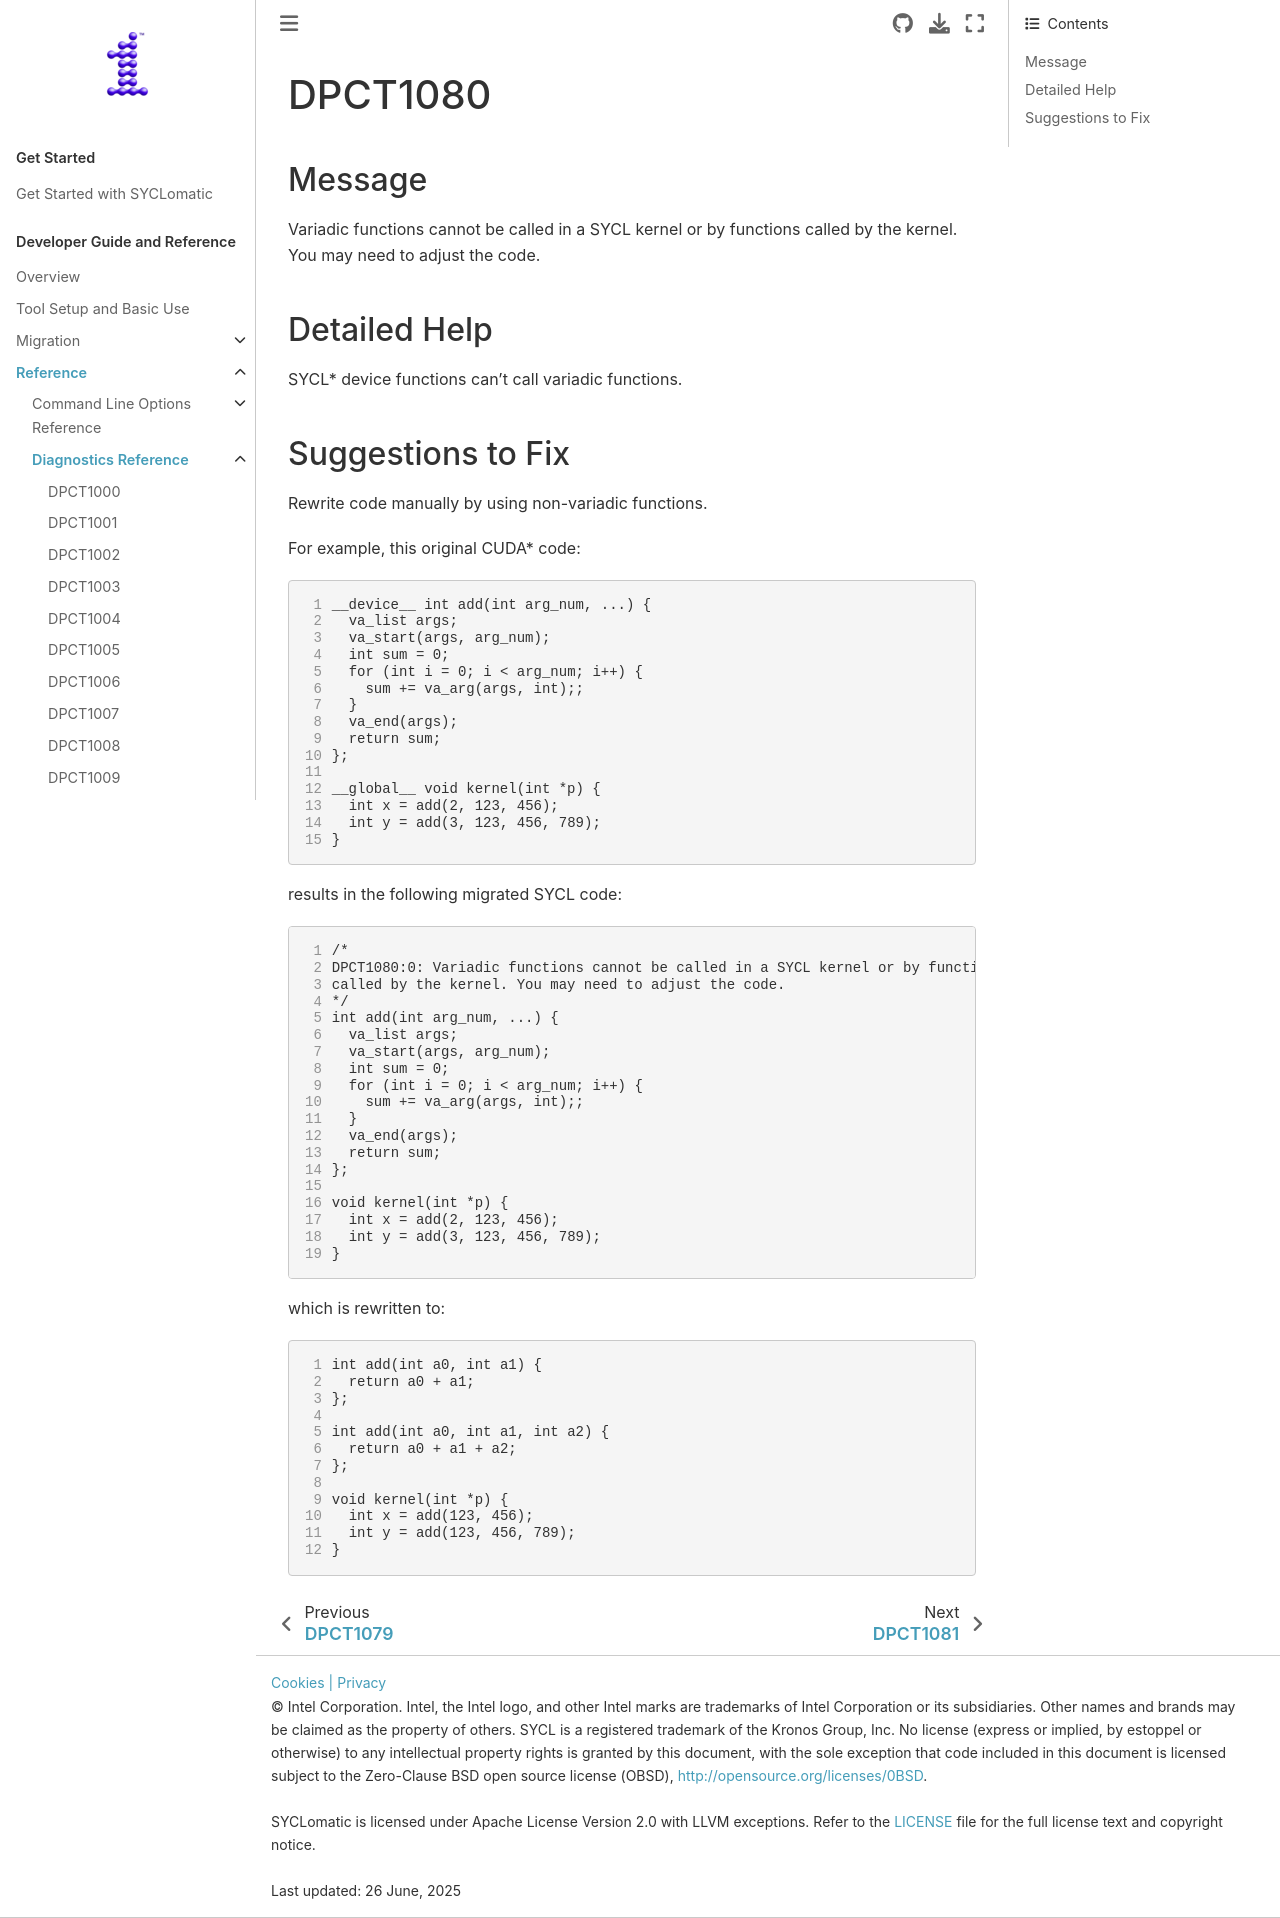

repository: oneapi-src/SYCLomatic · page: dev_guide/reference/diagnostic_ref/dpct1080.html · generator: sphinx

.. _DPCT1080:

DPCT1080
========

Message
-------

.. _msg-1080-start:

Variadic functions cannot be called in a SYCL kernel or by functions
called by the kernel. You may need to adjust the code.

.. _msg-1080-end:

Detailed Help
-------------

SYCL\* device functions can’t call variadic functions.

Suggestions to Fix
------------------

Rewrite code manually by using non-variadic functions.

For example, this original CUDA\* code:

.. code-block:: cpp
   :linenos:

   __device__ int add(int arg_num, ...) {
     va_list args;
     va_start(args, arg_num);
     int sum = 0;
     for (int i = 0; i < arg_num; i++) {
       sum += va_arg(args, int);;
     }
     va_end(args);
     return sum;
   };
   
   __global__ void kernel(int *p) {
     int x = add(2, 123, 456);
     int y = add(3, 123, 456, 789);
   }

results in the following migrated SYCL code:

.. code-block:: cpp
   :linenos:

   /*
   DPCT1080:0: Variadic functions cannot be called in a SYCL kernel or by functions
   called by the kernel. You may need to adjust the code.
   */
   int add(int arg_num, ...) {
     va_list args;
     va_start(args, arg_num);
     int sum = 0;
     for (int i = 0; i < arg_num; i++) {
       sum += va_arg(args, int);;
     }
     va_end(args);
     return sum;
   };
   
   void kernel(int *p) {
     int x = add(2, 123, 456);
     int y = add(3, 123, 456, 789);
   }

which is rewritten to:

.. code-block:: cpp
   :linenos:

   int add(int a0, int a1) {
     return a0 + a1;
   };
   
   int add(int a0, int a1, int a2) {
     return a0 + a1 + a2;
   };
   
   void kernel(int *p) {
     int x = add(123, 456);
     int y = add(123, 456, 789);
   }
